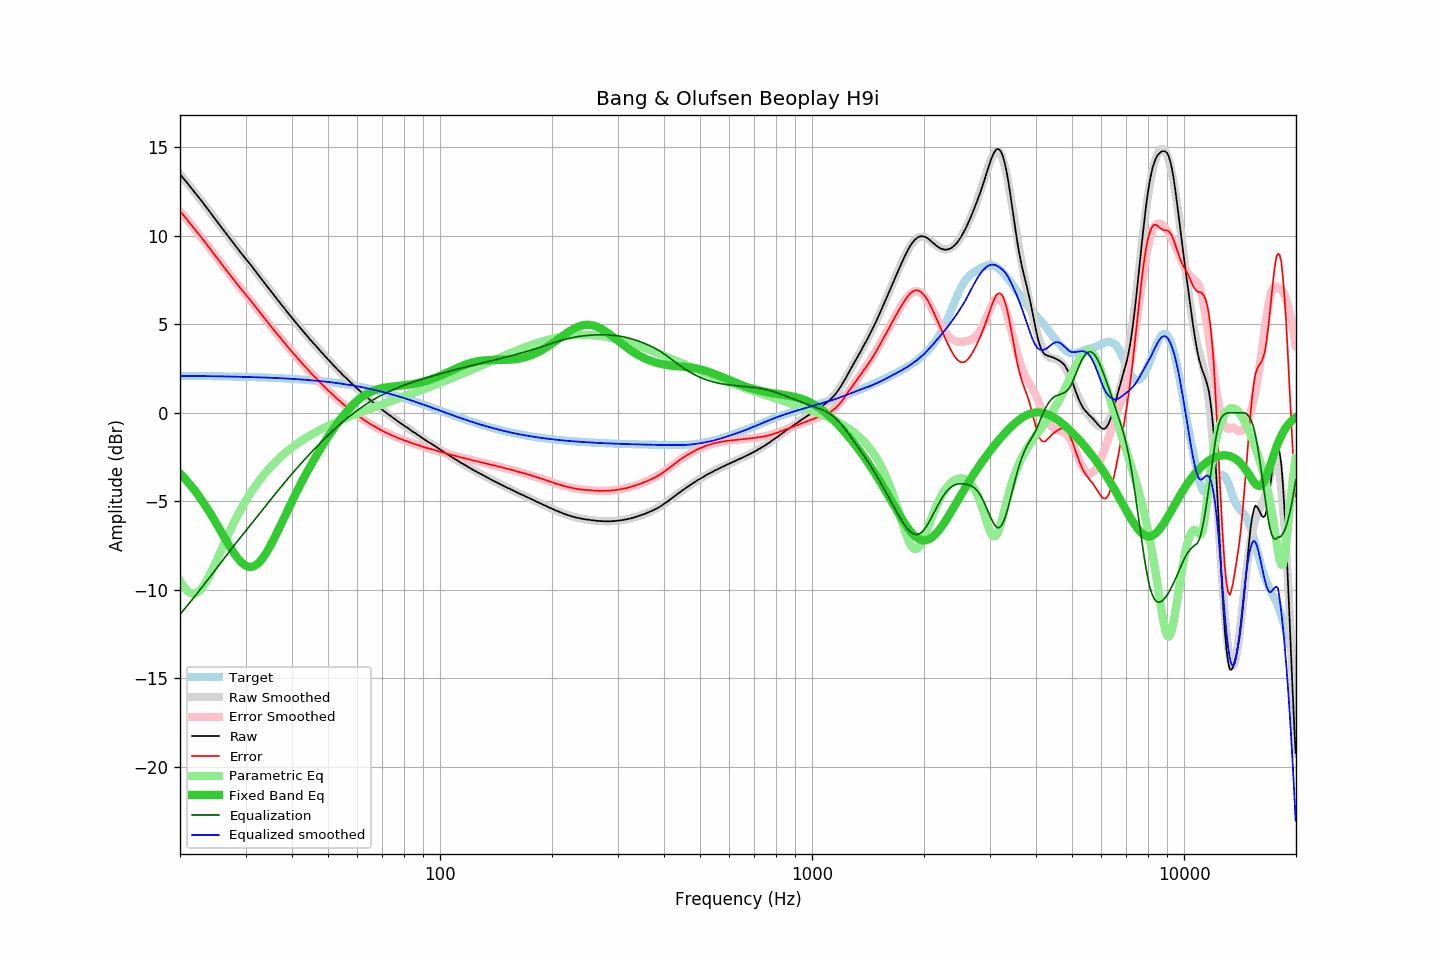

Values plotted in this chart, from the file beside it:
frequency, raw, error, smoothed, error_smoothed, equalization, parametric_eq, equalized_raw, equalized_smoothed, target
20.00, 13.47, 11.38, 13.47, 11.39, -11.39, -3.43, 2.08, 2.09, 2.09
20.20, 13.37, 11.28, 13.37, 11.28, -11.28, -3.53, 2.09, 2.09, 2.09
20.40, 13.25, 11.16, 13.26, 11.17, -11.17, -3.62, 2.08, 2.08, 2.09
20.61, 13.15, 11.07, 13.15, 11.06, -11.06, -3.72, 2.09, 2.08, 2.08
20.81, 13.04, 10.96, 13.04, 10.95, -10.95, -3.82, 2.09, 2.08, 2.08
21.02, 12.92, 10.84, 12.93, 10.84, -10.84, -3.92, 2.08, 2.08, 2.08
21.23, 12.82, 10.74, 12.81, 10.73, -10.73, -4.03, 2.09, 2.08, 2.08
21.44, 12.70, 10.62, 12.70, 10.62, -10.62, -4.14, 2.08, 2.08, 2.08
21.66, 12.59, 10.51, 12.59, 10.51, -10.51, -4.25, 2.08, 2.08, 2.08
21.87, 12.47, 10.39, 12.47, 10.39, -10.39, -4.37, 2.07, 2.08, 2.08
22.09, 12.36, 10.28, 12.36, 10.28, -10.28, -4.49, 2.08, 2.08, 2.08
22.31, 12.24, 10.16, 12.24, 10.17, -10.17, -4.61, 2.07, 2.08, 2.08
22.54, 12.12, 10.05, 12.13, 10.05, -10.05, -4.74, 2.07, 2.08, 2.08
22.76, 12.02, 9.94, 12.01, 9.94, -9.94, -4.87, 2.08, 2.07, 2.07
22.99, 11.89, 9.82, 11.89, 9.82, -9.82, -5.00, 2.07, 2.07, 2.07
23.22, 11.77, 9.70, 11.77, 9.70, -9.70, -5.13, 2.07, 2.07, 2.07
23.45, 11.66, 9.59, 11.65, 9.58, -9.58, -5.27, 2.08, 2.07, 2.07
23.69, 11.53, 9.46, 11.53, 9.47, -9.47, -5.41, 2.07, 2.07, 2.07
23.92, 11.42, 9.35, 11.41, 9.35, -9.35, -5.56, 2.07, 2.07, 2.07
24.16, 11.30, 9.23, 11.29, 9.23, -9.23, -5.70, 2.07, 2.07, 2.07
24.40, 11.17, 9.10, 11.17, 9.11, -9.11, -5.85, 2.06, 2.07, 2.07
24.65, 11.05, 8.99, 11.05, 8.99, -8.99, -6.00, 2.06, 2.06, 2.06
24.89, 10.93, 8.87, 10.93, 8.87, -8.87, -6.16, 2.06, 2.06, 2.06
25.14, 10.81, 8.75, 10.81, 8.75, -8.75, -6.31, 2.06, 2.06, 2.06
25.39, 10.69, 8.63, 10.69, 8.63, -8.63, -6.47, 2.06, 2.06, 2.06
25.65, 10.57, 8.51, 10.57, 8.51, -8.51, -6.63, 2.06, 2.06, 2.06
25.91, 10.45, 8.40, 10.45, 8.39, -8.39, -6.79, 2.06, 2.06, 2.06
26.16, 10.32, 8.26, 10.33, 8.27, -8.27, -6.94, 2.05, 2.05, 2.06
26.43, 10.21, 8.16, 10.21, 8.15, -8.15, -7.10, 2.06, 2.05, 2.05
26.69, 10.09, 8.04, 10.09, 8.04, -8.04, -7.26, 2.05, 2.05, 2.05
26.96, 9.97, 7.92, 9.97, 7.92, -7.92, -7.41, 2.05, 2.05, 2.05
27.23, 9.85, 7.80, 9.85, 7.80, -7.80, -7.56, 2.05, 2.05, 2.05
27.50, 9.72, 7.68, 9.73, 7.68, -7.68, -7.71, 2.04, 2.04, 2.05
27.77, 9.61, 7.57, 9.61, 7.57, -7.57, -7.85, 2.04, 2.04, 2.04
28.05, 9.50, 7.46, 9.49, 7.45, -7.45, -7.98, 2.05, 2.04, 2.04
28.33, 9.37, 7.33, 9.38, 7.34, -7.34, -8.11, 2.03, 2.04, 2.04
28.62, 9.26, 7.22, 9.26, 7.23, -7.23, -8.23, 2.04, 2.04, 2.04
28.90, 9.14, 7.10, 9.15, 7.11, -7.11, -8.33, 2.03, 2.03, 2.04
29.19, 9.02, 6.99, 9.03, 7.00, -7.00, -8.43, 2.02, 2.03, 2.03
29.48, 8.91, 6.88, 8.92, 6.89, -6.89, -8.51, 2.02, 2.03, 2.03
29.78, 8.80, 6.77, 8.80, 6.77, -6.77, -8.58, 2.03, 2.03, 2.03
30.08, 8.69, 6.67, 8.69, 6.66, -6.66, -8.64, 2.03, 2.02, 2.03
30.38, 8.57, 6.55, 8.57, 6.55, -6.55, -8.68, 2.02, 2.02, 2.02
30.68, 8.46, 6.44, 8.46, 6.44, -6.44, -8.70, 2.02, 2.02, 2.02
30.99, 8.35, 6.33, 8.34, 6.32, -6.32, -8.70, 2.03, 2.02, 2.02
31.30, 8.23, 6.22, 8.22, 6.21, -6.21, -8.69, 2.02, 2.01, 2.02
31.61, 8.11, 6.10, 8.11, 6.10, -6.10, -8.66, 2.01, 2.01, 2.01
31.93, 7.99, 5.98, 7.99, 5.98, -5.98, -8.61, 2.01, 2.01, 2.01
32.24, 7.87, 5.86, 7.87, 5.87, -5.87, -8.55, 2.00, 2.01, 2.01
32.57, 7.76, 5.76, 7.76, 5.75, -5.75, -8.47, 2.01, 2.00, 2.00
32.89, 7.63, 5.63, 7.64, 5.64, -5.64, -8.37, 1.99, 2.00, 2.00
33.22, 7.52, 5.52, 7.52, 5.52, -5.52, -8.26, 2.00, 2.00, 2.00
33.55, 7.40, 5.40, 7.40, 5.41, -5.41, -8.14, 1.99, 1.99, 1.99
33.89, 7.28, 5.29, 7.28, 5.29, -5.29, -8.01, 1.99, 1.99, 1.99
34.23, 7.16, 5.17, 7.16, 5.18, -5.18, -7.86, 1.98, 1.99, 1.99
34.57, 7.05, 5.07, 7.05, 5.06, -5.06, -7.71, 1.99, 1.98, 1.98
34.92, 6.93, 4.95, 6.93, 4.95, -4.95, -7.54, 1.98, 1.98, 1.98
35.27, 6.81, 4.84, 6.81, 4.84, -4.84, -7.37, 1.97, 1.98, 1.98
35.62, 6.70, 4.73, 6.70, 4.73, -4.73, -7.20, 1.98, 1.97, 1.97
35.97, 6.58, 4.61, 6.58, 4.61, -4.61, -7.02, 1.97, 1.97, 1.97
... 635 more rows
